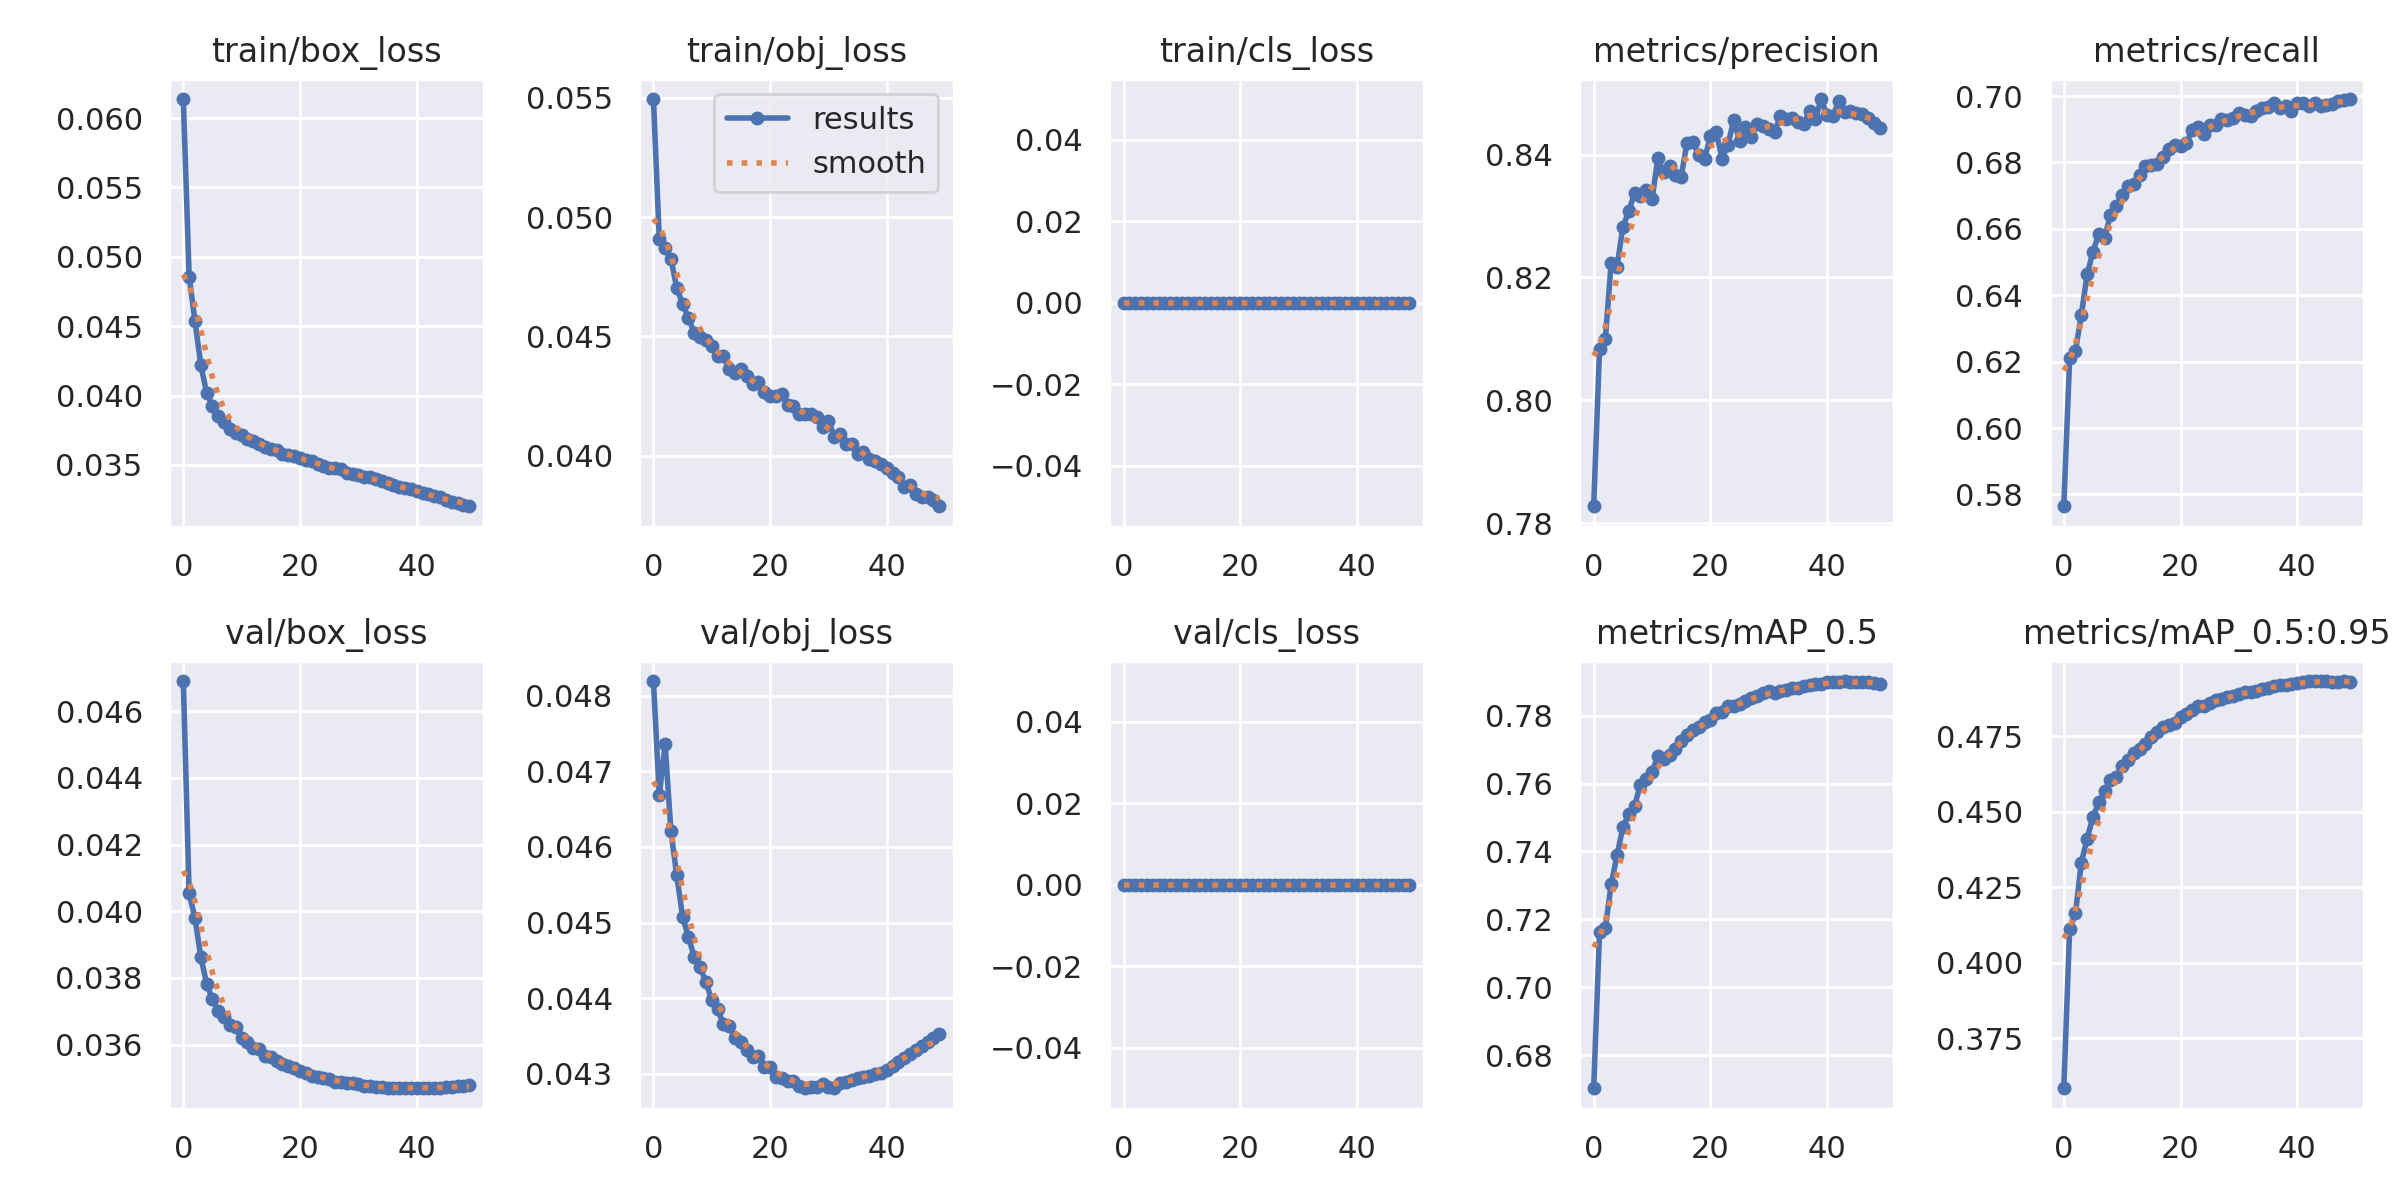

Source data for this figure (header and first rows):
epoch, train/box_loss, train/obj_loss, train/cls_loss, metrics/precision, metrics/recall, metrics/mAP_0.5, metrics/mAP_0.5:0.95, val/box_loss, val/obj_loss, val/cls_loss, x/lr0, x/lr1, x/lr2
0, 0.06137, 0.05495, 0, 0.7827, 0.5765, 0.6703, 0.3584, 0.0469, 0.0482, 0, 0.07002, 0.003331, 0.003331
1, 0.04858, 0.04908, 0, 0.8083, 0.621, 0.7162, 0.4111, 0.04054, 0.04668, 0, 0.03989, 0.006532, 0.006532
2, 0.04537, 0.04869, 0, 0.81, 0.6233, 0.7175, 0.4163, 0.03979, 0.04736, 0, 0.009628, 0.009601, 0.009601
3, 0.0422, 0.04825, 0, 0.8224, 0.634, 0.7304, 0.4331, 0.03863, 0.04621, 0, 0.009406, 0.009406, 0.009406
4, 0.04018, 0.04702, 0, 0.8218, 0.6463, 0.7389, 0.441, 0.03783, 0.04562, 0, 0.009406, 0.009406, 0.009406
5, 0.03926, 0.04637, 0, 0.8282, 0.6532, 0.7471, 0.4482, 0.03736, 0.04508, 0, 0.009208, 0.009208, 0.009208
6, 0.03853, 0.04577, 0, 0.8308, 0.6585, 0.751, 0.4531, 0.037, 0.04481, 0, 0.00901, 0.00901, 0.00901
7, 0.03807, 0.04515, 0, 0.8337, 0.6574, 0.7535, 0.4569, 0.03684, 0.04454, 0, 0.008812, 0.008812, 0.008812
8, 0.03758, 0.04498, 0, 0.8332, 0.6643, 0.7595, 0.4605, 0.03658, 0.04441, 0, 0.008614, 0.008614, 0.008614
9, 0.03732, 0.04487, 0, 0.8342, 0.667, 0.7615, 0.4613, 0.03651, 0.04421, 0, 0.008416, 0.008416, 0.008416
10, 0.03716, 0.04461, 0, 0.8327, 0.6702, 0.7634, 0.4651, 0.03619, 0.04397, 0, 0.008218, 0.008218, 0.008218
11, 0.03688, 0.04416, 0, 0.8394, 0.673, 0.7681, 0.4669, 0.03609, 0.04385, 0, 0.00802, 0.00802, 0.00802
12, 0.03676, 0.0442, 0, 0.8371, 0.6735, 0.7671, 0.4694, 0.03589, 0.04365, 0, 0.007822, 0.007822, 0.007822
13, 0.03651, 0.04362, 0, 0.8382, 0.6762, 0.7683, 0.4707, 0.03588, 0.04363, 0, 0.007624, 0.007624, 0.007624
14, 0.03628, 0.04348, 0, 0.8367, 0.679, 0.7701, 0.4724, 0.03566, 0.04347, 0, 0.007426, 0.007426, 0.007426
15, 0.03612, 0.04363, 0, 0.8364, 0.6793, 0.7726, 0.4748, 0.03562, 0.04342, 0, 0.007228, 0.007228, 0.007228
16, 0.03606, 0.04334, 0, 0.8419, 0.6796, 0.7743, 0.4762, 0.03553, 0.04331, 0, 0.00703, 0.00703, 0.00703
17, 0.03576, 0.043, 0, 0.8421, 0.6816, 0.7758, 0.478, 0.03542, 0.04322, 0, 0.006832, 0.006832, 0.006832
18, 0.03575, 0.04308, 0, 0.8399, 0.6841, 0.7767, 0.4787, 0.03536, 0.04324, 0, 0.006634, 0.006634, 0.006634
19, 0.03563, 0.04268, 0, 0.8392, 0.6852, 0.7782, 0.4794, 0.0353, 0.04308, 0, 0.006436, 0.006436, 0.006436
20, 0.0355, 0.0425, 0, 0.843, 0.6848, 0.7787, 0.4813, 0.03522, 0.04308, 0, 0.006238, 0.006238, 0.006238
21, 0.03535, 0.0425, 0, 0.8436, 0.6858, 0.7807, 0.4821, 0.03516, 0.04296, 0, 0.00604, 0.00604, 0.00604
22, 0.03527, 0.04258, 0, 0.8394, 0.6898, 0.781, 0.4836, 0.03507, 0.04294, 0, 0.005842, 0.005842, 0.005842
23, 0.03504, 0.0421, 0, 0.8416, 0.6906, 0.7828, 0.4849, 0.03503, 0.0429, 0, 0.005644, 0.005644, 0.005644
24, 0.03493, 0.04208, 0, 0.8456, 0.6886, 0.7829, 0.485, 0.035, 0.0429, 0, 0.005446, 0.005446, 0.005446
25, 0.03477, 0.04174, 0, 0.8422, 0.6914, 0.7833, 0.4859, 0.03497, 0.04283, 0, 0.005248, 0.005248, 0.005248
26, 0.03475, 0.04175, 0, 0.8445, 0.6912, 0.7843, 0.487, 0.03489, 0.04281, 0, 0.00505, 0.00505, 0.00505
27, 0.03467, 0.04174, 0, 0.8429, 0.6932, 0.7853, 0.4872, 0.0349, 0.04283, 0, 0.004852, 0.004852, 0.004852
28, 0.03443, 0.04162, 0, 0.845, 0.6928, 0.7857, 0.488, 0.03484, 0.04282, 0, 0.004654, 0.004654, 0.004654
29, 0.03435, 0.04118, 0, 0.8446, 0.6934, 0.7865, 0.4881, 0.03484, 0.04287, 0, 0.004456, 0.004456, 0.004456
30, 0.0343, 0.04146, 0, 0.8441, 0.695, 0.7873, 0.4889, 0.03481, 0.04283, 0, 0.004258, 0.004258, 0.004258
31, 0.03411, 0.04078, 0, 0.8437, 0.6943, 0.7865, 0.4894, 0.03476, 0.04281, 0, 0.00406, 0.00406, 0.00406
32, 0.03409, 0.0409, 0, 0.8463, 0.6942, 0.7873, 0.4895, 0.03476, 0.04288, 0, 0.003862, 0.003862, 0.003862
33, 0.03396, 0.04048, 0, 0.8457, 0.6955, 0.7874, 0.4899, 0.03473, 0.04289, 0, 0.003664, 0.003664, 0.003664
34, 0.03386, 0.04048, 0, 0.846, 0.6963, 0.7882, 0.4906, 0.03472, 0.04291, 0, 0.003466, 0.003466, 0.003466
35, 0.03366, 0.04007, 0, 0.8453, 0.6966, 0.7882, 0.491, 0.03471, 0.04294, 0, 0.003268, 0.003268, 0.003268
36, 0.03354, 0.04015, 0, 0.8449, 0.6978, 0.7887, 0.4914, 0.03472, 0.04296, 0, 0.00307, 0.00307, 0.00307
37, 0.03342, 0.03985, 0, 0.8471, 0.6965, 0.7891, 0.4918, 0.03471, 0.04297, 0, 0.002872, 0.002872, 0.002872
38, 0.03333, 0.03976, 0, 0.8458, 0.6969, 0.7893, 0.492, 0.0347, 0.04299, 0, 0.002674, 0.002674, 0.002674
39, 0.03327, 0.03966, 0, 0.8491, 0.6956, 0.7893, 0.4922, 0.03469, 0.04301, 0, 0.002476, 0.002476, 0.002476
40, 0.03314, 0.03949, 0, 0.8465, 0.698, 0.7898, 0.4925, 0.03469, 0.04305, 0, 0.002278, 0.002278, 0.002278
41, 0.033, 0.03927, 0, 0.8463, 0.698, 0.7898, 0.4928, 0.0347, 0.0431, 0, 0.00208, 0.00208, 0.00208
42, 0.03287, 0.03912, 0, 0.8487, 0.6969, 0.7899, 0.4931, 0.0347, 0.04316, 0, 0.001882, 0.001882, 0.001882
43, 0.03272, 0.03868, 0, 0.8469, 0.6978, 0.7902, 0.4931, 0.0347, 0.04321, 0, 0.001684, 0.001684, 0.001684
44, 0.03266, 0.03878, 0, 0.8472, 0.6971, 0.7899, 0.4932, 0.03471, 0.04326, 0, 0.001486, 0.001486, 0.001486
45, 0.03248, 0.03839, 0, 0.8468, 0.6973, 0.7897, 0.4931, 0.03472, 0.04331, 0, 0.001288, 0.001288, 0.001288
46, 0.03231, 0.03828, 0, 0.8466, 0.6977, 0.7898, 0.493, 0.03474, 0.04337, 0, 0.00109, 0.00109, 0.00109
47, 0.03228, 0.03826, 0, 0.846, 0.6987, 0.7898, 0.493, 0.03475, 0.04342, 0, 0.000892, 0.000892, 0.000892
48, 0.03214, 0.03814, 0, 0.8452, 0.6988, 0.7897, 0.493, 0.03476, 0.04347, 0, 0.000694, 0.000694, 0.000694
49, 0.03202, 0.03788, 0, 0.8443, 0.6991, 0.7894, 0.4929, 0.03478, 0.04352, 0, 0.000496, 0.000496, 0.000496
